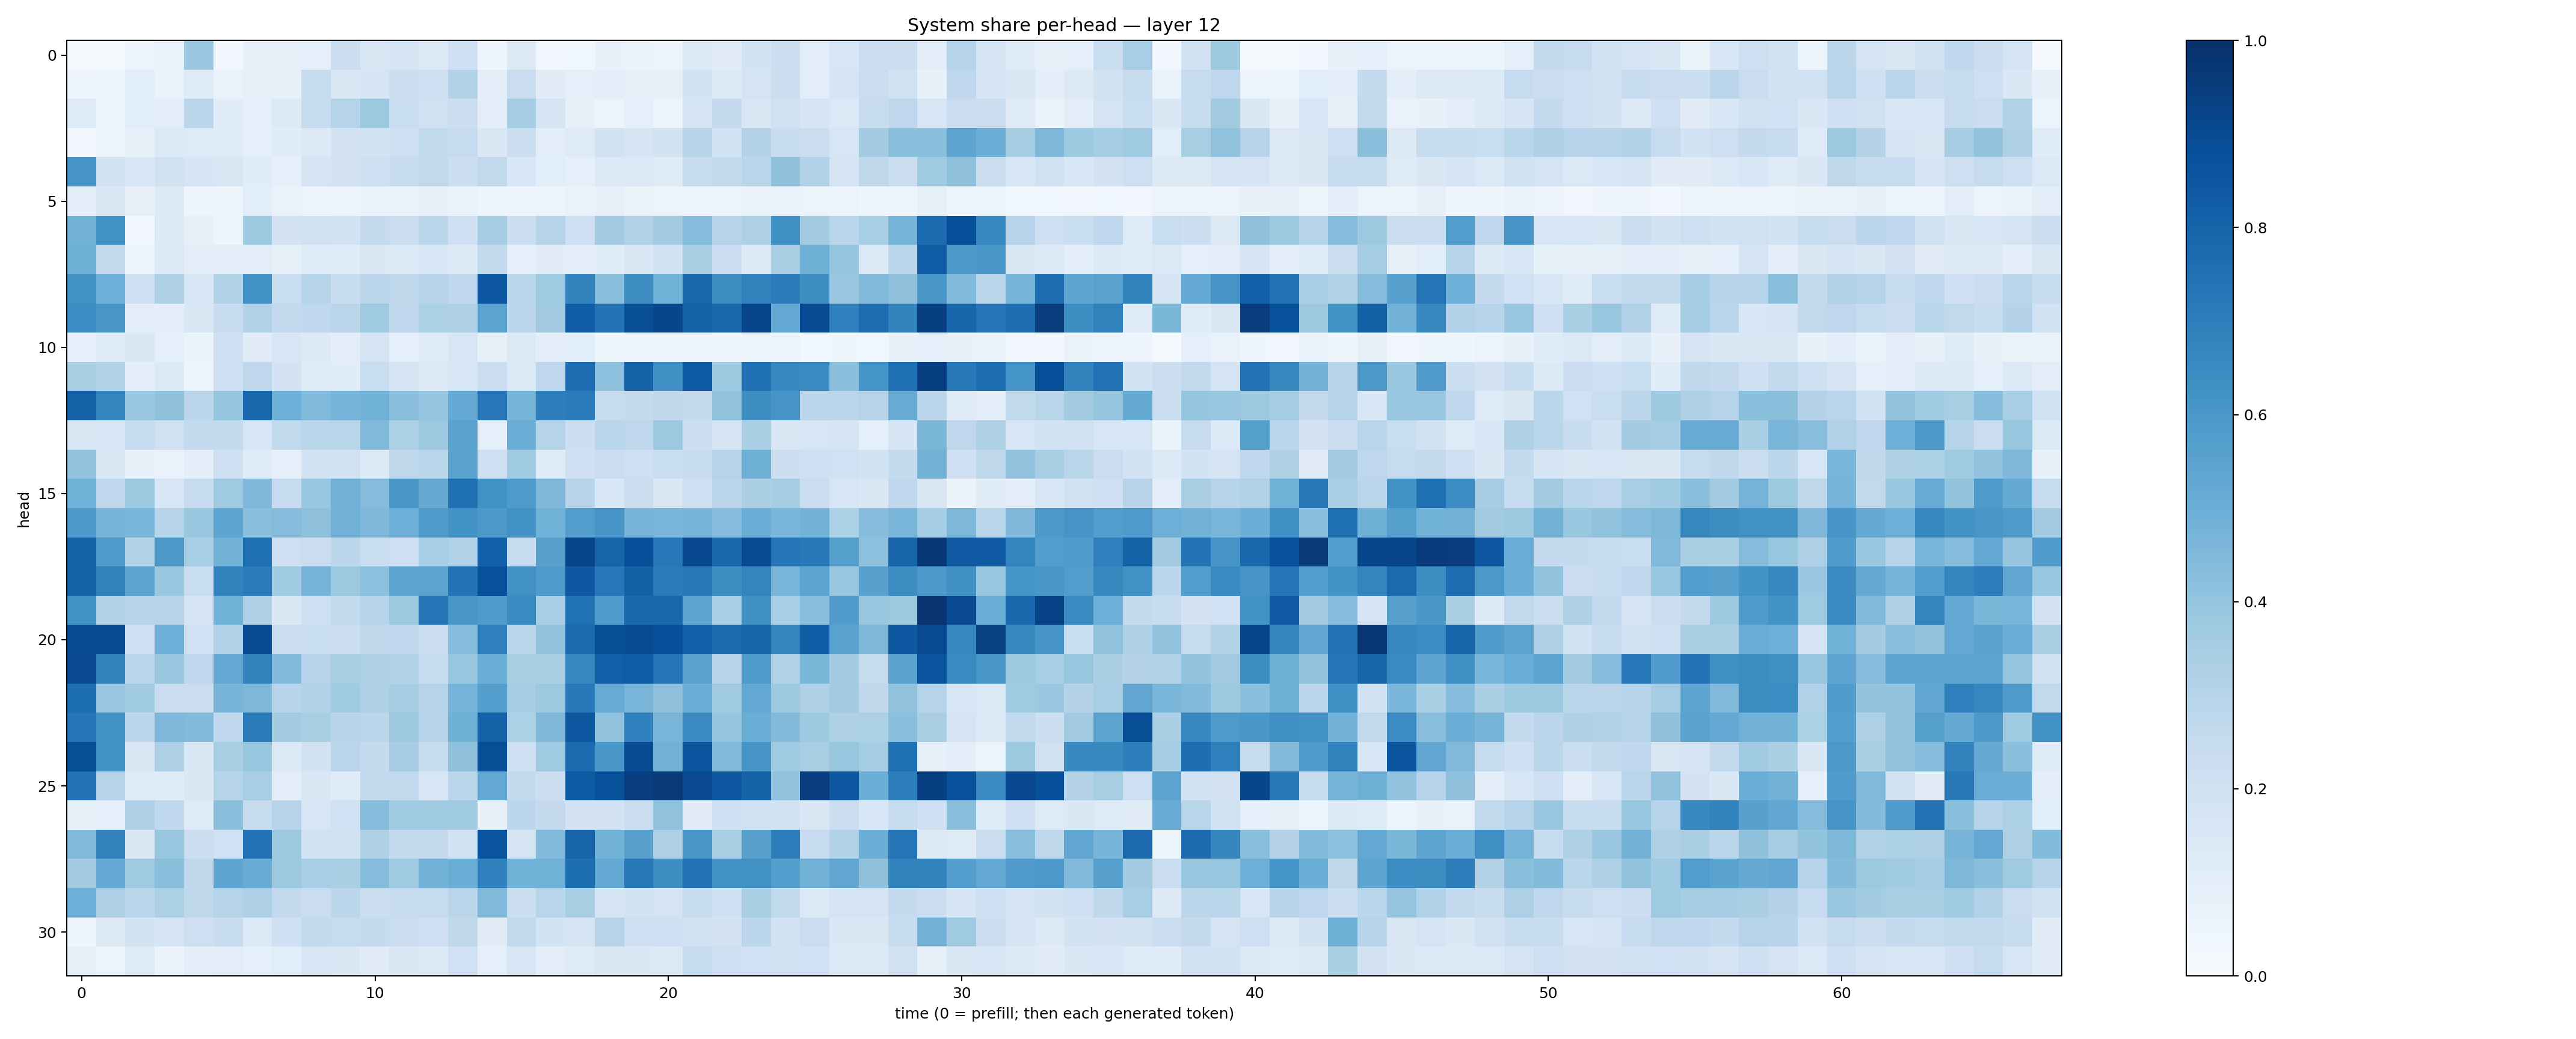

Source data for this figure (header and first rows):
0.02119562, 0.020813057, 0.055180334, 0.06846199, 0.38040784, 0.03003782, 0.0726499, 0.07653831, 0.08884175, 0.21854585, 0.15124317, 0.16996168, 0.12591346, 0.20324837, 0.040603865, 0.12923573, 0.03307775, 0.03557168, 0.07496632, 0.064133435, 0.05050202, 0.12785774, 0.11031971, 0.18735091
0.04144, 0.0602, 0.1075, 0.06707, 0.1233, 0.06886, 0.08412, 0.08547, 0.2344, 0.1506, 0.1648, 0.2173, 0.2062, 0.316, 0.1015, 0.2266, 0.1106, 0.09278, 0.09606, 0.08486, 0.07955, 0.1863, 0.1363, 0.1771
0.1187, 0.05449, 0.1057, 0.1002, 0.2848, 0.1152, 0.09286, 0.1279, 0.2409, 0.3012, 0.3761, 0.2306, 0.1965, 0.2238, 0.09839, 0.3544, 0.1664, 0.0813, 0.05901, 0.09356, 0.05999, 0.1657, 0.2531, 0.1515
0.03061, 0.05237, 0.08525, 0.1404, 0.1248, 0.1245, 0.09178, 0.1138, 0.1264, 0.1836, 0.1857, 0.2076, 0.2639, 0.2465, 0.1472, 0.2215, 0.105, 0.1214, 0.192, 0.1644, 0.194, 0.2958, 0.1859, 0.316
0.6112, 0.1904, 0.1555, 0.1877, 0.1681, 0.1502, 0.1142, 0.09087, 0.175, 0.1826, 0.2112, 0.2369, 0.2643, 0.2154, 0.2644, 0.1533, 0.1063, 0.08714, 0.1391, 0.1361, 0.121, 0.2405, 0.2612, 0.2869
0.09441, 0.1417, 0.08054, 0.1285, 0.04236, 0.04795, 0.1057, 0.06984, 0.05199, 0.0532, 0.0667, 0.06387, 0.07803, 0.06295, 0.04507, 0.04915, 0.05985, 0.06684, 0.08093, 0.06359, 0.05689, 0.05817, 0.06119, 0.06349
0.477, 0.6239, 0.0256, 0.1364, 0.08232, 0.04942, 0.3724, 0.1819, 0.1984, 0.1935, 0.2505, 0.2217, 0.2851, 0.2098, 0.3512, 0.2162, 0.3001, 0.2042, 0.357, 0.3102, 0.3558, 0.4349, 0.3046, 0.3255
0.4908, 0.2533, 0.05938, 0.1269, 0.1026, 0.102, 0.1018, 0.08254, 0.1224, 0.1157, 0.1477, 0.1356, 0.1593, 0.128, 0.2614, 0.09267, 0.1101, 0.1026, 0.1134, 0.1423, 0.1846, 0.3375, 0.2281, 0.1307
0.6286, 0.495, 0.2067, 0.325, 0.1606, 0.3107, 0.6236, 0.2316, 0.3032, 0.2384, 0.2828, 0.2705, 0.2932, 0.2684, 0.8441, 0.2885, 0.3683, 0.6797, 0.4239, 0.6434, 0.4862, 0.791, 0.6445, 0.6866
0.6479, 0.6033, 0.1023, 0.09981, 0.1416, 0.2398, 0.3149, 0.2603, 0.2688, 0.2844, 0.3699, 0.2769, 0.3318, 0.3241, 0.5441, 0.2811, 0.3608, 0.823, 0.7459, 0.8828, 0.9169, 0.805, 0.778, 0.9155
0.09225, 0.1137, 0.1464, 0.09011, 0.06403, 0.2033, 0.1095, 0.1534, 0.131, 0.1026, 0.1735, 0.09187, 0.1239, 0.1619, 0.0821, 0.1253, 0.09725, 0.1056, 0.04413, 0.04075, 0.0476, 0.04744, 0.04599, 0.05477
0.3402, 0.3171, 0.1001, 0.1359, 0.06236, 0.2109, 0.2738, 0.1801, 0.1186, 0.1149, 0.2335, 0.1707, 0.1281, 0.1625, 0.2286, 0.1367, 0.276, 0.7655, 0.4156, 0.808, 0.6326, 0.8358, 0.3725, 0.7521
0.8062, 0.6727, 0.3858, 0.4126, 0.2843, 0.3983, 0.7871, 0.4951, 0.4484, 0.4731, 0.4849, 0.4276, 0.3959, 0.5234, 0.7261, 0.4757, 0.6969, 0.7079, 0.2464, 0.2573, 0.271, 0.2604, 0.4082, 0.6435
0.1521, 0.1567, 0.2472, 0.1976, 0.2551, 0.2544, 0.1617, 0.2647, 0.287, 0.2901, 0.4472, 0.3293, 0.3769, 0.5524, 0.08837, 0.502, 0.2998, 0.2186, 0.286, 0.2757, 0.3766, 0.2166, 0.1763, 0.3356
0.4061, 0.1443, 0.07245, 0.06869, 0.09378, 0.2035, 0.1174, 0.08845, 0.1952, 0.1988, 0.1332, 0.2728, 0.2925, 0.5507, 0.2065, 0.3694, 0.123, 0.2064, 0.2298, 0.2114, 0.231, 0.2477, 0.2977, 0.4901
0.4874, 0.2687, 0.3728, 0.1615, 0.2488, 0.3702, 0.4513, 0.2489, 0.3876, 0.4823, 0.4363, 0.6053, 0.5136, 0.7524, 0.6278, 0.5875, 0.4528, 0.2967, 0.1552, 0.2212, 0.1463, 0.2086, 0.2814, 0.3342
0.5921, 0.4739, 0.4632, 0.3009, 0.3839, 0.5359, 0.4237, 0.4369, 0.4129, 0.4814, 0.4504, 0.4924, 0.5857, 0.6202, 0.5945, 0.623, 0.4846, 0.5705, 0.6084, 0.4704, 0.4632, 0.4692, 0.4312, 0.5024
0.8086, 0.5873, 0.312, 0.597, 0.3459, 0.4797, 0.7576, 0.2137, 0.2266, 0.2791, 0.232, 0.213, 0.3459, 0.3186, 0.8175, 0.2476, 0.5613, 0.9202, 0.7972, 0.8819, 0.7263, 0.9036, 0.7832, 0.8926
0.8123, 0.6836, 0.5424, 0.3863, 0.2333, 0.6817, 0.7104, 0.3646, 0.4765, 0.375, 0.4151, 0.5394, 0.5464, 0.7424, 0.8698, 0.6258, 0.5814, 0.8462, 0.725, 0.8154, 0.7081, 0.7199, 0.6387, 0.6721
0.6263, 0.3179, 0.3024, 0.2973, 0.1779, 0.4878, 0.3268, 0.1411, 0.2135, 0.2591, 0.2945, 0.3772, 0.7284, 0.6027, 0.5855, 0.6512, 0.3475, 0.7498, 0.5852, 0.7788, 0.7859, 0.5428, 0.3457, 0.6324
0.8932, 0.895, 0.2046, 0.4937, 0.2021, 0.3197, 0.8948, 0.2293, 0.2327, 0.2224, 0.2726, 0.2679, 0.2298, 0.4374, 0.6936, 0.2868, 0.4041, 0.7707, 0.8847, 0.8942, 0.8791, 0.8186, 0.7735, 0.7954
0.902, 0.6841, 0.2834, 0.3826, 0.2677, 0.5268, 0.6823, 0.4437, 0.2958, 0.3422, 0.3277, 0.3124, 0.2351, 0.3907, 0.4965, 0.3416, 0.3374, 0.6649, 0.8197, 0.8285, 0.7281, 0.5532, 0.2934, 0.5824
0.7584, 0.3821, 0.3651, 0.2274, 0.2271, 0.4708, 0.4565, 0.2941, 0.3113, 0.3654, 0.3216, 0.3545, 0.304, 0.4761, 0.5665, 0.3512, 0.3752, 0.7159, 0.5089, 0.4662, 0.4136, 0.4986, 0.3681, 0.5258
0.7316, 0.6211, 0.2801, 0.4524, 0.4395, 0.2668, 0.7085, 0.3616, 0.3417, 0.2942, 0.2838, 0.3728, 0.2981, 0.4903, 0.8114, 0.3302, 0.4518, 0.8447, 0.41, 0.6901, 0.4684, 0.6515, 0.395, 0.5031
0.8851, 0.6218, 0.1484, 0.3249, 0.1444, 0.3418, 0.3918, 0.1342, 0.1901, 0.2829, 0.2527, 0.3482, 0.2348, 0.411, 0.8866, 0.2083, 0.3683, 0.7727, 0.6013, 0.8874, 0.4779, 0.8577, 0.4465, 0.6062
0.7406, 0.2989, 0.1212, 0.1173, 0.144, 0.3024, 0.3475, 0.09815, 0.1482, 0.1172, 0.2591, 0.2634, 0.1587, 0.2854, 0.526, 0.2584, 0.2152, 0.8347, 0.868, 0.9441, 0.962, 0.9022, 0.8474, 0.8024
0.07648, 0.09267, 0.3271, 0.2689, 0.1218, 0.4195, 0.2416, 0.2967, 0.1581, 0.2021, 0.4365, 0.3641, 0.3645, 0.3682, 0.07582, 0.28, 0.253, 0.1805, 0.1825, 0.2202, 0.4091, 0.1126, 0.2047, 0.1977
0.4456, 0.68, 0.1422, 0.3885, 0.2226, 0.2027, 0.7393, 0.3769, 0.1975, 0.1897, 0.3239, 0.2509, 0.2504, 0.1878, 0.8609, 0.1739, 0.4448, 0.7996, 0.4791, 0.5605, 0.3279, 0.602, 0.3394, 0.5582
0.3572, 0.5219, 0.3698, 0.4248, 0.271, 0.5353, 0.5105, 0.3787, 0.3471, 0.3381, 0.4358, 0.3642, 0.4775, 0.5027, 0.6918, 0.4848, 0.4847, 0.7588, 0.5219, 0.7149, 0.6378, 0.7454, 0.6177, 0.6256
0.495, 0.3281, 0.28, 0.3299, 0.2706, 0.2975, 0.3243, 0.261, 0.2281, 0.2779, 0.2228, 0.242, 0.2438, 0.2851, 0.4478, 0.2158, 0.2929, 0.3415, 0.1776, 0.193, 0.1726, 0.2446, 0.2045, 0.3408
0.05071, 0.131, 0.1859, 0.1671, 0.2131, 0.2359, 0.137, 0.2039, 0.2585, 0.2424, 0.256, 0.2193, 0.2126, 0.2716, 0.1109, 0.2604, 0.1863, 0.1779, 0.3032, 0.2141, 0.2082, 0.1952, 0.18, 0.2787
0.0819, 0.06192, 0.1227, 0.06531, 0.09638, 0.104, 0.09055, 0.1074, 0.1586, 0.1437, 0.1106, 0.1457, 0.1278, 0.2029, 0.09234, 0.16, 0.09671, 0.1213, 0.1411, 0.1464, 0.1318, 0.2373, 0.2059, 0.2002
